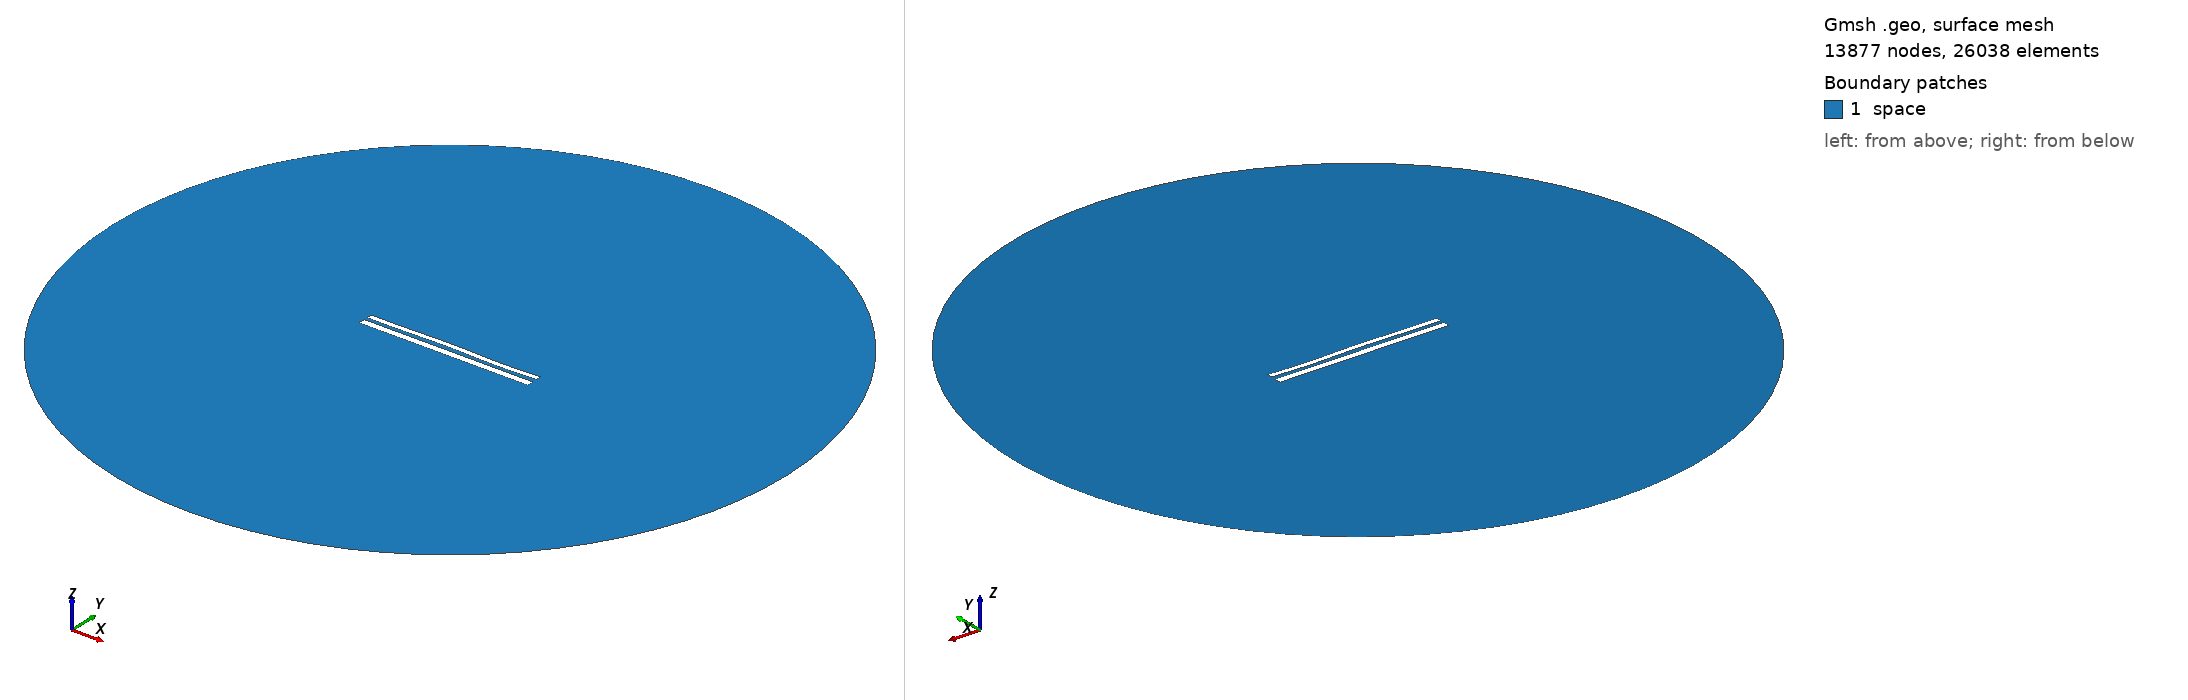

Gmsh geometry script, surface-meshed: 13877 nodes, 26038 surface elements. Boundary patches (legend numbers): 1 space. Left view from above one corner, right view from below the opposite corner. Legend entries are the model's physical surfaces. The drawing asked Gmsh for element sizes between 1% and 20% of the model's largest extent; the script's own settings can give other sizes.

=== 10621.geo (drawn) ===
//---------------------------------------
// Geometry kernel
//---------------------------------------

SetFactory("OpenCASCADE");



//---------------------------------------
// Parameters of the geometry
//---------------------------------------

// Overetch of the upper plate
overetch = 0.375;

// Distance between the plates
distance = 1.75;

// Discretization over the x axis (for the deformation)
nx = 50; 

// Length of the plate
L = 100 - overetch; 

// Number of modes
n = 4; 

// 1st mode coefficient
coeff(1) = 0.15;
beta(1) = 0.596864 * 3.1415926535 / L;

// 2nd mode coefficient
coeff(2) = 0.15;
beta(2) = 1.49418 * 3.1415926535 / L;

// 3rd mode coefficient
coeff(3) = 0.15;
beta(3) = 2.50025 * 3.1415926535 / L;

// 4th mode coefficient
coeff(4) = -0.15;
beta(4) = 3.49999 * 3.1415926535 / L;



//---------------------------------------
// Upper plate (deformed rectangle)
//---------------------------------------

// Coordiantes of the upper plate
xmin = -50;
xmax = 50 - overetch;

// Height of the upper plate
yheight = 4 - 2 * overetch;

// Indexes of the points
UpperID[] = {};
LowerID[] = {};
LeftID[] = {};
RightID[] = {};

// Point index
p = 1;

// Horizontal edges
For i In {1:nx}
    x = xmin + (i-1)*(xmax - xmin)/(nx-1);

    y_bottom = distance / 2 + overetch;
    For j In {1:n}
        C = (Cosh(beta(j)*L) + Cos(beta(j)*L)) / (Sinh(beta(j)*L) + Sin(beta(j)*L));
        y_bottom  = y_bottom + coeff(j) * (Cosh(beta(j)*(x+50)) - Cos(beta(j)*(x+50)) - C * (Sinh(beta(j)*(x+50)) - Sin(beta(j)*(x+50))));
    EndFor

    y_top = y_bottom + yheight;

    Point(p) = {x, y_top, 0, 1.0};
    UpperID[i] = p;
    p = p + 1;

    Point(p) = {x, y_bottom, 0, 1.0};
    LowerID[i] = p;
    p = p + 1;
EndFor

// Create point lists
UpperPts[] = {}; LowerPts[] = {};
For i In {1:nx}
  UpperPts[] += {UpperID[i]};
  LowerPts[] += {LowerID[i]};
EndFor

// Build splines
Spline(1) = {UpperPts[]};
Spline(2) = {LowerPts[]};
Line(3) = {LowerPts[nx-1], UpperPts[nx-1]};
Line(4) = {LowerPts[0], UpperPts[0]};

// Build the plane surface
Curve Loop(1) = {2, 3, -1, -4};
Plane Surface(1) = {1};



//---------------------------------------
// Lower plate (rectangle)
//---------------------------------------

// Vertices
Point(1001) = {-50, -1, 0, 1.0};
Point(1002) = { 50, -1, 0, 1.0};
Point(1003) = { 50,  -5, 0, 1.0};
Point(1004) = {-50,  -5, 0, 1.0};

// Edges
Line(5) = {1001, 1002};
Line(6) = {1002, 1003};
Line(7) = {1003, 1004};
Line(8) = {1004, 1001};

// Plane surface
Line Loop(2) = {5, 6, 7, 8};
Plane Surface(2) = {2}; 



//---------------------------------------
// Outer (fictious) boundary
//---------------------------------------

// Points
Point(1005) = {0, 0, 0};       // Center
Point(1006) = {200, 0, 0};     // Start point
Point(1007) = {0, 200, 0};     // 90 degrees
Point(1008) = {-200, 0, 0};    // 180 degrees
Point(1009) = {0, -200, 0};    // 270 degrees

// Circle arcs (each needs start, center, end)
Circle(9) = {1006, 1005, 1007};
Circle(10) = {1007, 1005, 1008};
Circle(11) = {1008, 1005, 1009};
Circle(12) = {1009, 1005, 1006};

// Plane surface for the entire domain
Curve Loop(3) = {9, 10, 11, 12};
Surface(3) = {3};

// Subtract the plates from the whole domain to obtain the actual domain where we want to solve the equations
BooleanDifference{ Surface{3}; Delete; }{ Surface{1}; Surface{2}; Delete; }




//---------------------------------------
// Transfinite Lines/Curves
//---------------------------------------

// Set the number of points on the boundaries
r = 7;

// Plates
Transfinite Curve {1, 2} = 50*r Using Progression 1;
Transfinite Curve {3, 4} = 2*r Using Progression 1;
Transfinite Line {5, 7} = 50*r Using Progression 1;
Transfinite Line {6, 8} = 2*r Using Progression 1;

// Outer boundary
Transfinite Line {9, 10, 11, 12} = 20 Using Progression 1;



//---------------------------------------
// Physical groups
//---------------------------------------                

// Physical curves (boundaries)
Physical Line("force_segment", 10) = {2};
Physical Line("upper_plate", 11) = {1, 3, 4};
Physical Line("lower_plate", 12) = {5, 6, 7, 8};
Physical Line("boundary", 20) = {9, 10, 11, 12};

// Physical Surfaces
Physical Surface("space", 30) = {3};



//---------------------------------------
// 6. Generate the Mesh
//---------------------------------------

// 2D mesh generation
Mesh 2;
